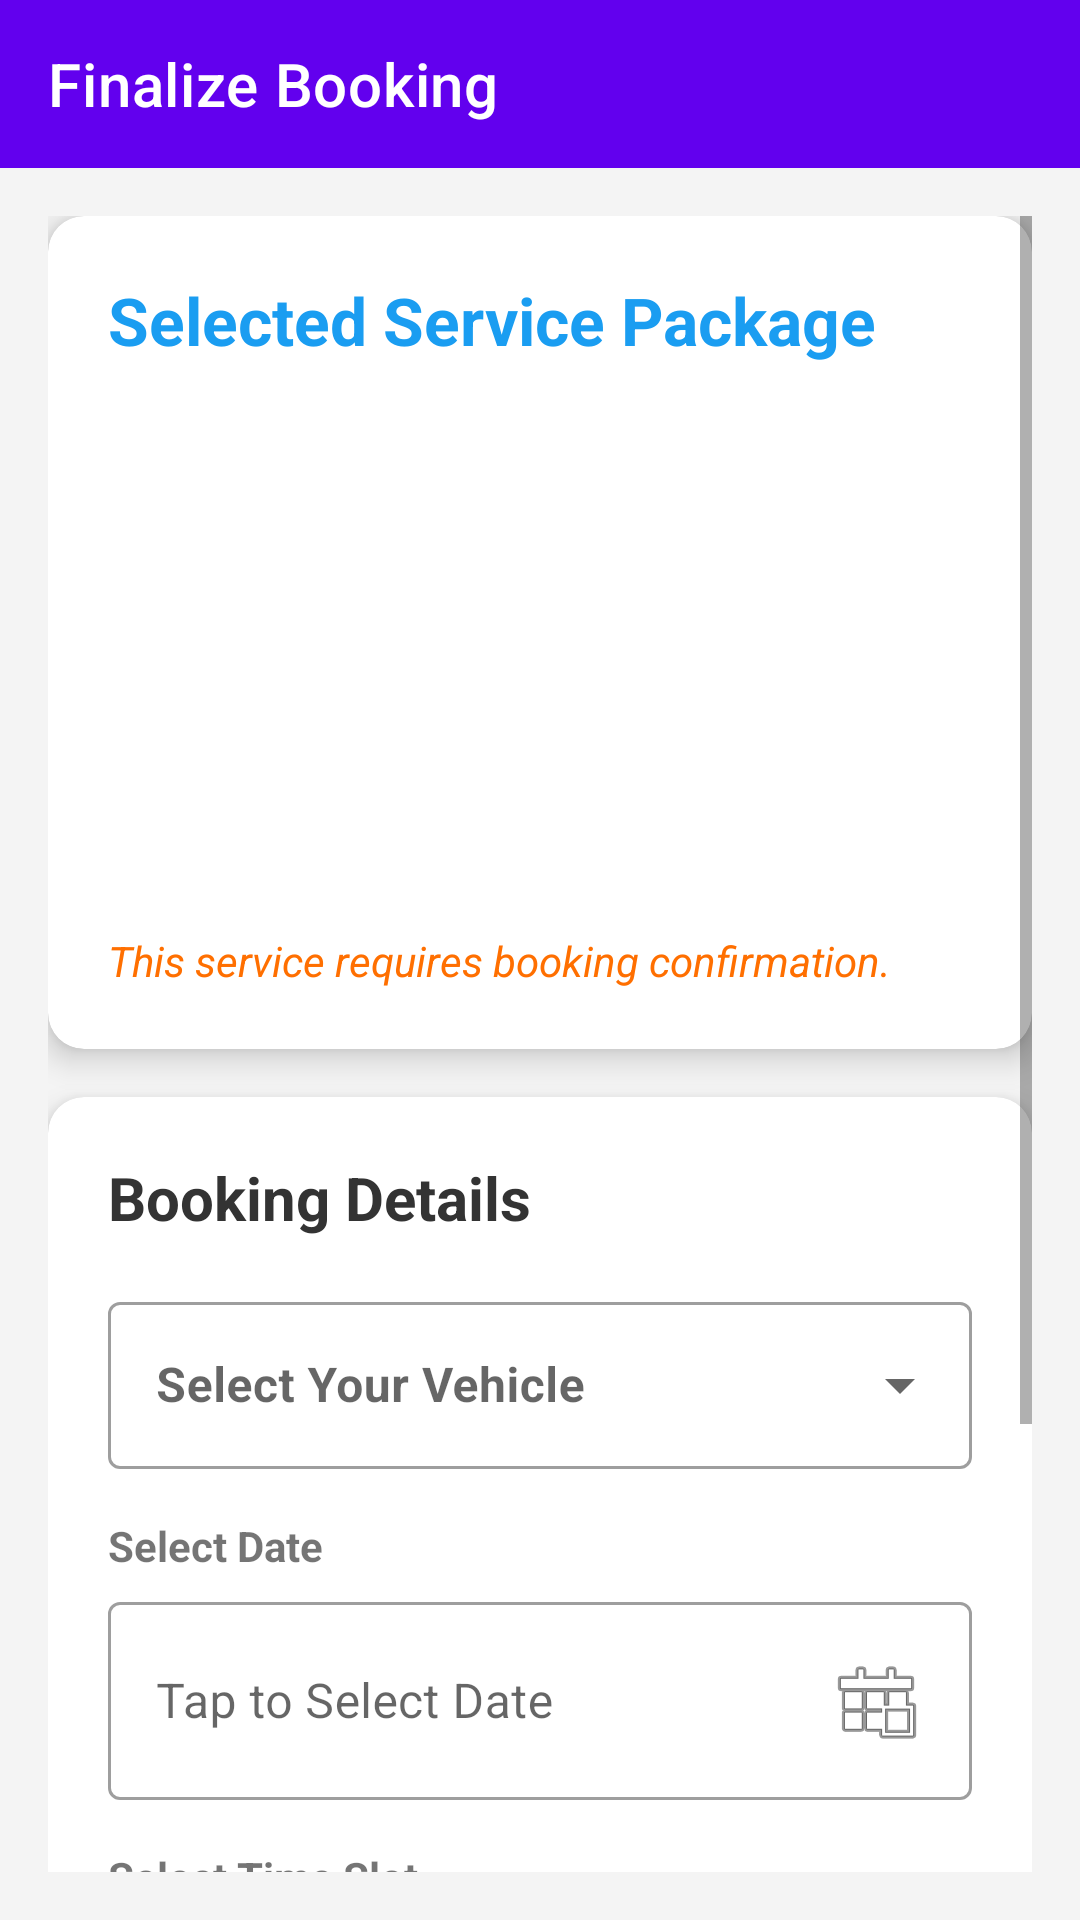

Produce the Android XML layout that renders to this screen, including the resource entries it uses.
<!-- AndroidManifest.xml: activity theme Theme.CarCleaningApplication -->
<!-- res/layout/activity_booking_details.xml -->
<?xml version="1.0" encoding="utf-8"?>
<androidx.constraintlayout.widget.ConstraintLayout xmlns:android="http://schemas.android.com/apk/res/android"
    xmlns:app="http://schemas.android.com/apk/res-auto"
    xmlns:tools="http://schemas.android.com/tools"
    android:id="@+id/main"
    android:layout_width="match_parent"
    android:layout_height="match_parent"
    android:background="#F4F4F4"
    tools:context=".BookingDetailsActivity">


    <com.google.android.material.appbar.AppBarLayout
        android:id="@+id/appBarLayout"
        android:layout_width="match_parent"
        android:layout_height="wrap_content"
        android:theme="@style/ThemeOverlay.AppCompat.Dark.ActionBar"
        app:layout_constraintTop_toTopOf="parent">

        <androidx.appcompat.widget.Toolbar
            android:id="@+id/toolbar"
            android:layout_width="match_parent"
            android:layout_height="?attr/actionBarSize"
            android:background="?attr/colorPrimary"
            app:title="Finalize Booking" />
    </com.google.android.material.appbar.AppBarLayout>

    <ScrollView
        android:layout_width="match_parent"
        android:layout_height="0dp"
        app:layout_constraintTop_toBottomOf="@id/appBarLayout"
        app:layout_constraintBottom_toBottomOf="parent"
        android:padding="16dp">

        <LinearLayout
            android:layout_width="match_parent"
            android:layout_height="wrap_content"
            android:orientation="vertical">

            <androidx.cardview.widget.CardView
                android:layout_width="match_parent"
                android:layout_height="wrap_content"
                android:layout_marginBottom="16dp"
                app:cardCornerRadius="12dp"
                app:cardElevation="6dp">

                <LinearLayout
                    android:layout_width="match_parent"
                    android:layout_height="wrap_content"
                    android:orientation="vertical"
                    android:padding="20dp">

                    <TextView
                        android:layout_width="wrap_content"
                        android:layout_height="wrap_content"
                        android:text="Selected Service Package"
                        android:textSize="22sp"
                        android:textStyle="bold"
                        android:textColor="#1a9df1"
                        android:layout_marginBottom="12dp" />


                    <TextView
                        android:id="@+id/tvVendorName"
                        style="@style/TextAppearance.AppCompat.Medium"
                        android:layout_width="match_parent"
                        android:layout_height="wrap_content"
                        android:paddingVertical="8dp"
                        android:textColor="@android:color/black"
                        tools:text="Vendor: ShineMasters Mobile (4.8 ⭐)" />


                    <TextView
                        android:id="@+id/tvPackageType"
                        style="@style/TextAppearance.AppCompat.Medium"
                        android:layout_width="match_parent"
                        android:layout_height="wrap_content"
                        android:paddingVertical="8dp"
                        android:textColor="@android:color/black"
                        tools:text="Package Type: Exterior" />


                    <TextView
                        android:id="@+id/tvBaseFare"
                        style="@style/TextAppearance.AppCompat.Medium"
                        android:layout_width="match_parent"
                        android:layout_height="wrap_content"
                        android:paddingVertical="8dp"
                        android:textStyle="bold"
                        android:textColor="#00AA00"
                        tools:text="Base Fare: RM 45.00" />


                    <TextView
                        android:id="@+id/tvAvailableDays"
                        style="@style/TextAppearance.AppCompat.Medium"
                        android:layout_width="match_parent"
                        android:layout_height="wrap_content"
                        android:paddingVertical="8dp"
                        android:textColor="#666666"
                        tools:text="Available: Everyday" />

                    <TextView
                        android:layout_width="match_parent"
                        android:layout_height="wrap_content"
                        android:layout_marginTop="16dp"
                        android:text="This service requires booking confirmation."
                        android:textSize="14sp"
                        android:textColor="#FF6F00"
                        android:textStyle="italic" />

                </LinearLayout>
            </androidx.cardview.widget.CardView>


            <androidx.cardview.widget.CardView
                android:layout_width="match_parent"
                android:layout_height="wrap_content"
                android:layout_marginBottom="16dp"
                app:cardCornerRadius="12dp"
                app:cardElevation="6dp">

                <LinearLayout
                    android:layout_width="match_parent"
                    android:layout_height="wrap_content"
                    android:orientation="vertical"
                    android:padding="20dp">

                    <TextView
                        android:layout_width="wrap_content"
                        android:layout_height="wrap_content"
                        android:text="Booking Details"
                        android:textSize="20sp"
                        android:textStyle="bold"
                        android:textColor="#333333"
                        android:layout_marginBottom="16dp" />

                    <com.google.android.material.textfield.TextInputLayout
                        android:id="@+id/tilVehicleSelection"
                        style="@style/Widget.MaterialComponents.TextInputLayout.OutlinedBox.ExposedDropdownMenu"
                        android:layout_width="match_parent"
                        android:layout_height="wrap_content"
                        android:layout_marginBottom="16dp"
                        android:hint="Select Your Vehicle">

                        <AutoCompleteTextView
                            android:id="@+id/autoCompleteVehicle"
                            android:layout_width="match_parent"
                            android:layout_height="wrap_content"
                            android:inputType="none"
                            android:textStyle="bold" />
                    </com.google.android.material.textfield.TextInputLayout>


                    <TextView
                        android:layout_width="wrap_content"
                        android:layout_height="wrap_content"
                        android:text="Select Date"
                        android:textStyle="bold"
                        android:layout_marginBottom="4dp"/>
                    <com.google.android.material.textfield.TextInputLayout
                        android:layout_width="match_parent"
                        android:layout_height="wrap_content"
                        android:layout_marginBottom="16dp"
                        style="@style/Widget.MaterialComponents.TextInputLayout.OutlinedBox">
                        <EditText
                            android:id="@+id/editTextDateSelection"
                            android:layout_width="match_parent"
                            android:layout_height="wrap_content"
                            android:hint="Tap to Select Date"
                            android:focusable="false"
                            android:cursorVisible="false"
                            android:drawableEnd="@android:drawable/ic_menu_today"
                            android:inputType="none" />
                    </com.google.android.material.textfield.TextInputLayout>

                    <TextView
                        android:layout_width="wrap_content"
                        android:layout_height="wrap_content"
                        android:text="Select Time Slot"
                        android:textStyle="bold"
                        android:layout_marginBottom="4dp"/>
                    <Spinner
                        android:id="@+id/spinnerTimeSelection"
                        android:layout_width="match_parent"
                        android:layout_height="wrap_content"
                        android:layout_marginBottom="16dp"
                        android:padding="12dp"
                        android:background="@drawable/spinner_background"
                        android:entries="@array/time_placeholder" />

                </LinearLayout>
            </androidx.cardview.widget.CardView>


            <Button
                android:id="@+id/btnBookService"
                android:layout_width="match_parent"
                android:layout_height="wrap_content"
                android:layout_marginTop="10dp"
                android:text="Place Booking"
                android:padding="15dp"
                android:backgroundTint="#1a9df1"
                app:cornerRadius="8dp"/>


            <Button
                android:id="@+id/btnShareDetails"
                android:layout_width="match_parent"
                android:layout_height="wrap_content"
                android:layout_marginTop="12dp"
                android:text="Share Service Details"
                android:padding="15dp"
                android:backgroundTint="#607D8B"
                app:cornerRadius="8dp"/>

        </LinearLayout>
    </ScrollView>

</androidx.constraintlayout.widget.ConstraintLayout>
<!-- resources referenced by this layout -->
<resources>
  <string-array name="time_placeholder">
          <item>Select Time Slot</item>
      </string-array>
  <!-- drawable spinner_background (drawable) -->
  <?xml version="1.0" encoding="utf-8"?>
  <layer-list xmlns:android="http://schemas.android.com/apk/res/android">
      <item>
          <shape android:shape="rectangle">
              <solid android:color="@android:color/white" />
              <stroke
                  android:width="1dp"
                  android:color="#CCCCCC" />
              <corners android:radius="8dp" />
          </shape>
      </item>
  </layer-list>
  <style name="Theme.CarCleaningApplication" parent="Theme.MaterialComponents.DayNight.NoActionBar">
          
          <item name="android:statusBarColor">@android:color/transparent</item>
      </style>
</resources>
